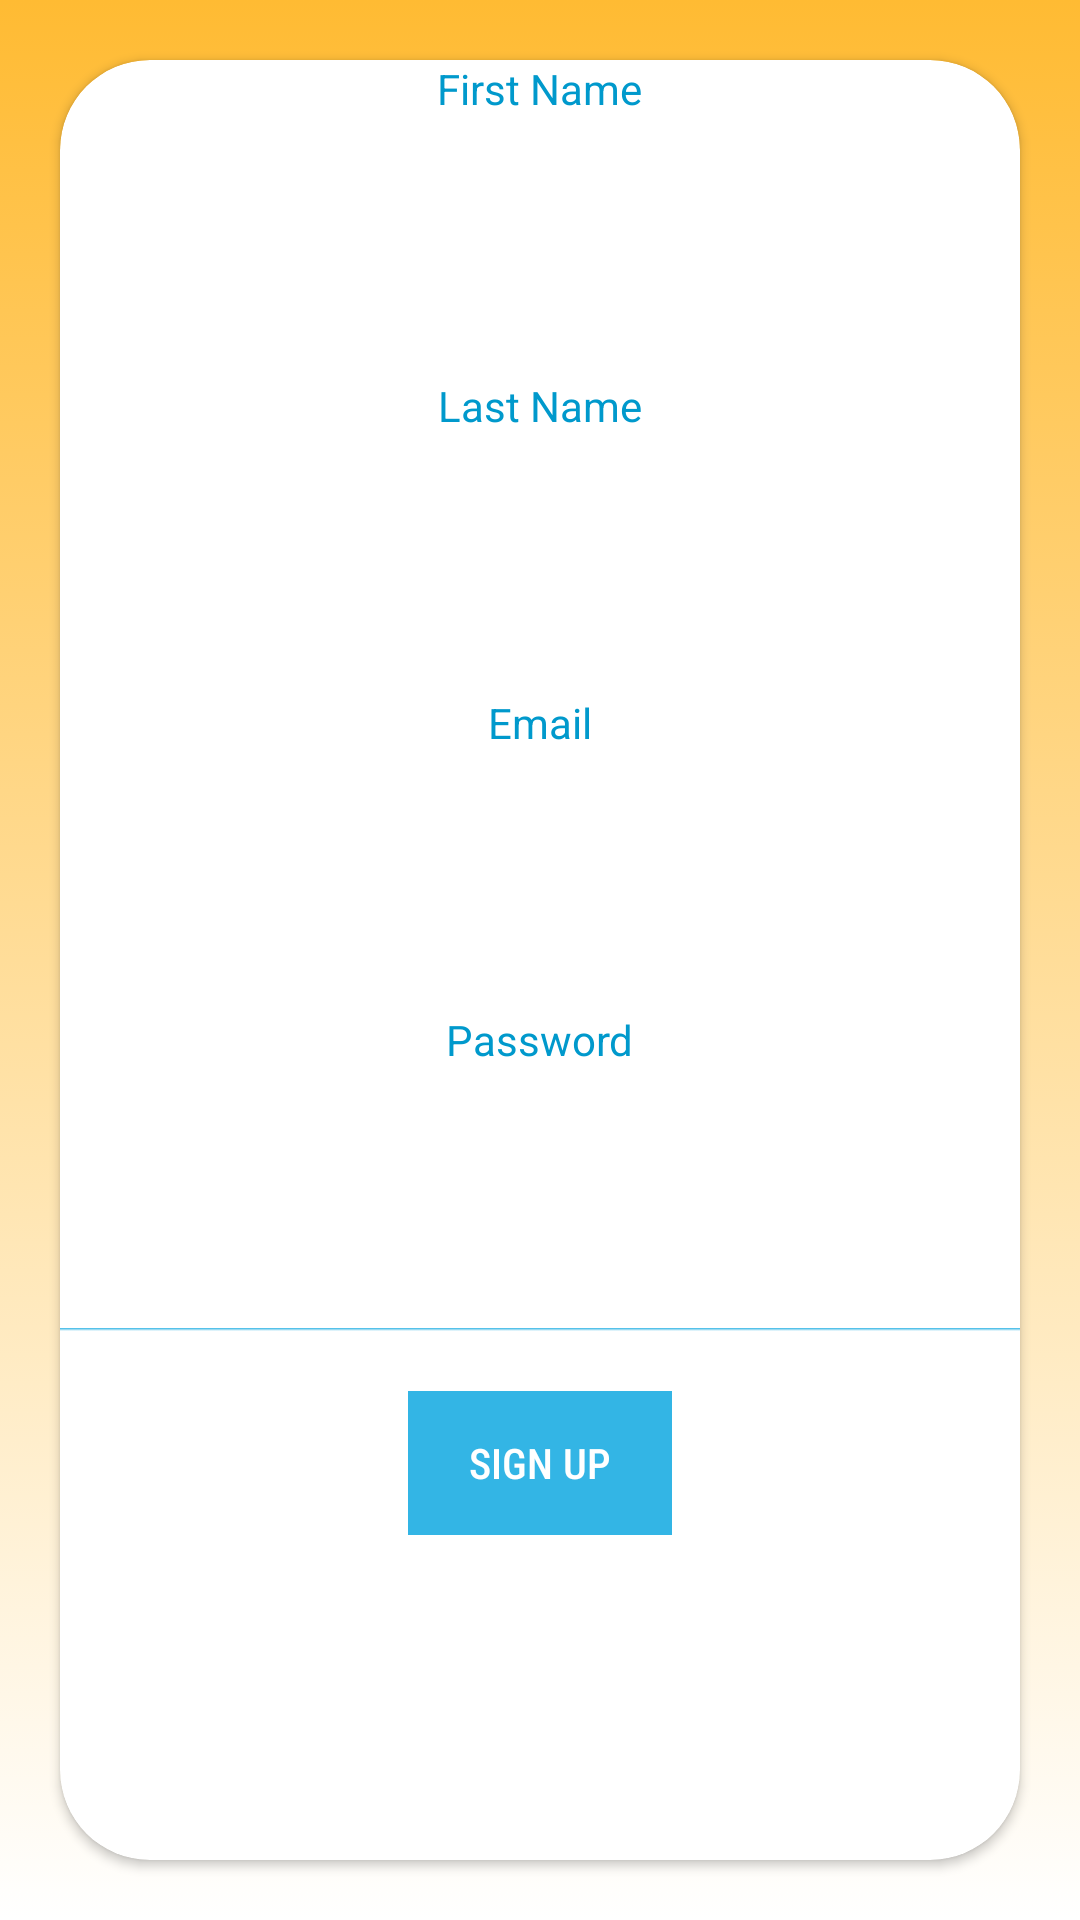

Layout XML and referenced resources for this Android screen:
<!-- AndroidManifest.xml: application theme AppTheme -->
<!-- res/layout/activity_signup.xml -->
<?xml version="1.0" encoding="utf-8"?>
<LinearLayout xmlns:android="http://schemas.android.com/apk/res/android"
    xmlns:app="http://schemas.android.com/apk/res-auto"
    xmlns:tools="http://schemas.android.com/tools"
    android:background="@drawable/itembackground"
    android:layout_width="match_parent"
    android:orientation="vertical"
    android:layout_height="match_parent"
    tools:context=".SignupActivity">
<androidx.cardview.widget.CardView
    android:id="@+id/cardView"
    app:cardBackgroundColor="@android:color/white"
    android:layout_width="match_parent"
    android:layout_height="match_parent"
    android:layout_margin="20dp"
    app:cardCornerRadius="30dp">
    <LinearLayout
        android:background="@android:color/transparent"
        android:layout_width="match_parent"
        android:layout_height="match_parent"
        android:orientation="vertical">
    <TextView
        android:textColor="@android:color/holo_blue_dark"
        android:id="@+id/first_name"
        android:layout_width="wrap_content"
        android:layout_gravity="center_horizontal"
        android:layout_height="wrap_content"
        android:text="First Name"
        tools:layout_editor_absoluteY="4dp" />

    <com.google.android.material.textfield.TextInputLayout
        app:boxBackgroundMode="outline"
        android:layout_margin="20dp"
        app:boxCornerRadiusBottomEnd="10dp"
        app:boxCornerRadiusBottomStart="10dp"
        app:boxCornerRadiusTopEnd="10dp"
        app:boxCornerRadiusTopStart="10dp"
        android:autofillHints="First Name"
        android:id="@+id/textInputFirstName"
        android:layout_width="match_parent"
        android:layout_height="wrap_content">

        <com.google.android.material.textfield.TextInputEditText
            android:id="@+id/textinputEditFirstName"
            android:layout_width="match_parent"
            android:layout_height="wrap_content"
            android:hint="First Name" />
    </com.google.android.material.textfield.TextInputLayout>
    <TextView
        app:layout_constraintTop_toBottomOf="@id/textInputFirstName"
        android:id="@+id/last_name"
        android:textColor="@android:color/holo_blue_dark"
        android:layout_gravity="center_horizontal"
        android:layout_width="wrap_content"
        android:layout_height="wrap_content"
        android:text="Last Name"
        tools:layout_editor_absoluteY="145dp" />

    <com.google.android.material.textfield.TextInputLayout
        android:id="@+id/textInputLastName"
        app:boxCornerRadiusBottomEnd="10dp"
        app:boxCornerRadiusBottomStart="10dp"
        app:boxCornerRadiusTopEnd="10dp"
        app:boxCornerRadiusTopStart="10dp"
        app:boxBackgroundMode="outline"
        android:layout_margin="20dp"
        android:layout_width="match_parent"
        android:layout_height="wrap_content">

        <com.google.android.material.textfield.TextInputEditText
            android:id="@+id/textinputEditLastName"
            android:layout_width="match_parent"
            android:layout_height="wrap_content"
            android:hint="Last Name" />
    </com.google.android.material.textfield.TextInputLayout>

    <TextView
        android:textColor="@android:color/holo_blue_dark"
        android:id="@+id/email_signup"
        android:layout_width="wrap_content"
        android:layout_gravity="center_horizontal"
        android:layout_height="wrap_content"
        android:text="Email"
        tools:layout_editor_absoluteY="227dp" />

    <com.google.android.material.textfield.TextInputLayout
        app:boxCornerRadiusBottomEnd="10dp"
        app:boxCornerRadiusBottomStart="10dp"
        app:boxCornerRadiusTopEnd="10dp"
        app:boxCornerRadiusTopStart="10dp"
        android:layout_margin="20dp"
        app:boxBackgroundMode="outline"
        android:id="@+id/textInputEmail"
        android:layout_width="match_parent"
        android:layout_height="wrap_content">

        <com.google.android.material.textfield.TextInputEditText
            android:id="@+id/textinputEditEmail"
            android:layout_width="match_parent"
            android:layout_height="wrap_content"
            android:hint="Email" />
    </com.google.android.material.textfield.TextInputLayout>
    <TextView
        android:textColor="@android:color/holo_blue_dark"
        android:id="@+id/password_signup"
        android:layout_width="wrap_content"
        android:layout_height="wrap_content"
        android:text="Password"
        android:layout_gravity="center_horizontal"
        tools:layout_editor_absoluteY="304dp" />

    <com.google.android.material.textfield.TextInputLayout
        android:layout_margin="20dp"
        app:boxBackgroundMode="outline"
        app:boxStrokeColor="@android:color/holo_blue_dark"
        app:boxCornerRadiusBottomEnd="10dp"
        app:boxCornerRadiusBottomStart="10dp"
        app:boxCornerRadiusTopEnd="10dp"
        app:boxCornerRadiusTopStart="10dp"
        android:layout_width="match_parent"
        android:layout_height="wrap_content">

        <com.google.android.material.textfield.TextInputEditText
            android:id="@+id/textinputEditPassword"
            android:layout_width="match_parent"
            android:layout_height="wrap_content"
            android:hint="Password" />
    </com.google.android.material.textfield.TextInputLayout>
        <View
            android:layout_width="match_parent"
            android:layout_height="1dp"
            android:background="@drawable/rectangle"/>
    <Button
        android:background="@android:color/holo_blue_light"
        android:stateListAnimator="@null"
        android:id="@+id/registerUser"
        style="@style/ButtonStyle"
        android:layout_gravity="center_horizontal"
        android:layout_marginTop="20dp"
        android:layout_width="wrap_content"
        android:layout_height="wrap_content"
        android:textColor="@android:color/white"
        android:elevation="0dp"
        android:fontFamily="sans-serif-condensed-medium"
        android:text="Sign up"
        />
    </LinearLayout>
</androidx.cardview.widget.CardView>
</LinearLayout>
<!-- resources referenced by this layout -->
<resources>
  <!-- drawable itembackground (drawable) -->
  <?xml version="1.0" encoding="utf-8"?>
  <selector xmlns:android="http://schemas.android.com/apk/res/android">
      <item>
          <shape
              android:shape="rectangle">
              <size android:width="10dp" android:height="10dp"/>
              <gradient  android:endColor="@android:color/holo_orange_light"
                  android:startColor="@android:color/white" android:angle="90"/>
          </shape>
      </item>
  </selector>
  <!-- drawable rectangle (drawable) -->
  <?xml version="1.0" encoding="utf-8"?>
  <selector xmlns:android="http://schemas.android.com/apk/res/android">
      <item
          android:top ="4dp"
          android:bottom = "4dp">
          <shape
              android:shape="rectangle">
              <size android:height="10dp" android:width="10dp"/>
              <gradient android:angle="90" android:startColor="@android:color/white" android:endColor="@android:color/holo_blue_light"/>
          </shape>
  
      </item>
  </selector>
  <style name="ButtonStyle">
          <item name="android:textColor">@android:color/holo_blue_light</item>
          <item name="android:background">@android:color/transparent</item>
      </style>
  <style name="AppTheme" parent="Theme.AppCompat.NoActionBar">
          
          <item name="colorPrimary">#bbdefb</item>
          <item name="colorPrimaryDark">@color/colorPrimaryDark</item>
          <item name="colorAccent">@android:color/holo_blue_light</item>
          <item name="windowActionBar">false</item>
          <item name="android:windowAnimationStyle">@style/MathAnimations</item>
      </style>
  <style name="MathAnimations" parent="@android:style/Animation.Activity">
          <item name="android:activityOpenEnterAnimation">@android:anim/slide_in_left</item>
          <item name="android:activityOpenExitAnimation">@android:anim/slide_out_right</item>
          <item name="android:activityCloseEnterAnimation">@android:anim/fade_in</item>
          <item name="android:activityCloseExitAnimation">@android:anim/fade_out</item>
      </style>
  <!-- not gathered from this repository: default colours our renderer supplied (Android Studio template values) -->
  <color name="colorPrimaryDark">#FF3700B3</color>
</resources>
